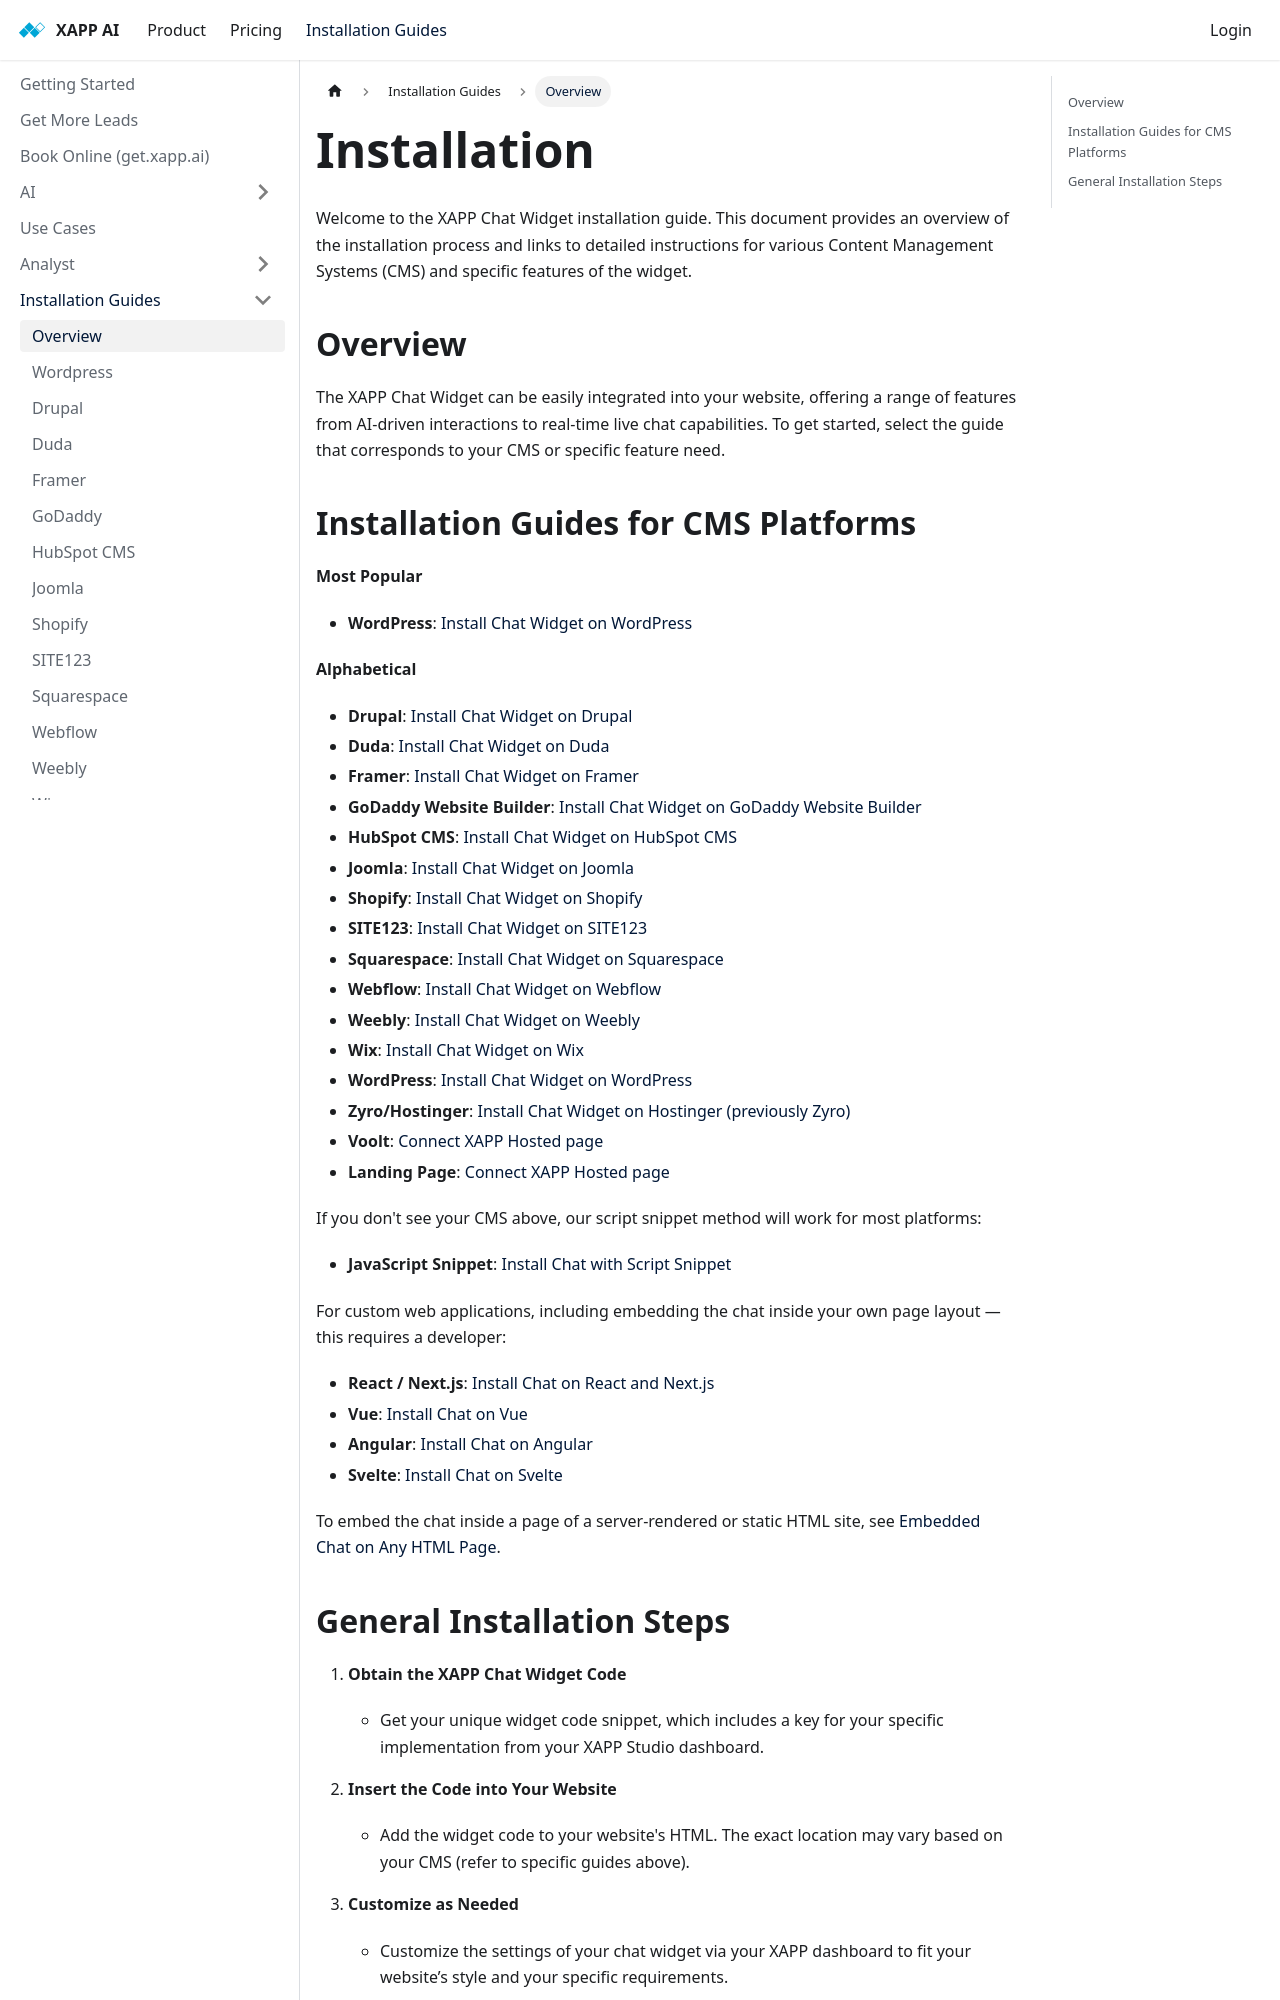

repository: xapp-ai/documentation · page: help/install/index.html · generator: docusaurus

---
title: Installation
sidebar_label: Overview
---

Welcome to the XAPP Chat Widget installation guide. This document provides an overview of the installation process and links to detailed instructions for various Content Management Systems (CMS) and specific features of the widget.

## Overview

The XAPP Chat Widget can be easily integrated into your website, offering a range of features from AI-driven interactions to real-time live chat capabilities. To get started, select the guide that corresponds to your CMS or specific feature need.
